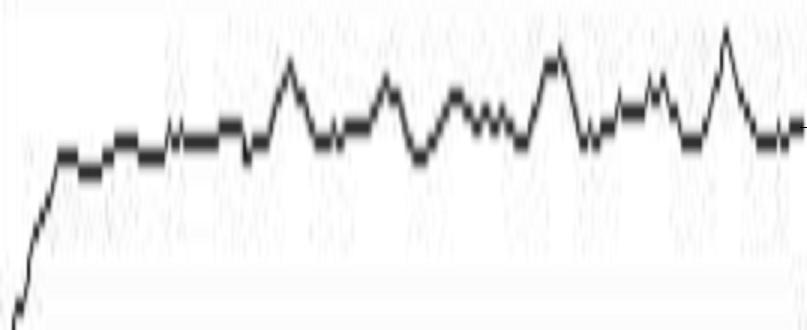

Values plotted in this chart, from the file beside it:
0, 
0, 
0, 
0, 
0, 
0, 
0, 
14, 
17, 
17, 
17, 
18, 
28, 
47, 
46, 
64, 
75, 
76, 
75, 
86, 
87, 
89, 
98, 
97, 
108, 
112, 
119, 
132, 
133, 
134, 
133, 
133, 
133, 
133, 
135, 
134, 
133, 
123, 
121, 
121, 
121, 
121, 
121, 
121, 
121, 
121, 
121, 
122, 
122, 
132, 
133, 
133, 
133, 
133, 
143, 
145, 
146, 
145, 
145, 
145, 
145, 
... 323 more rows
